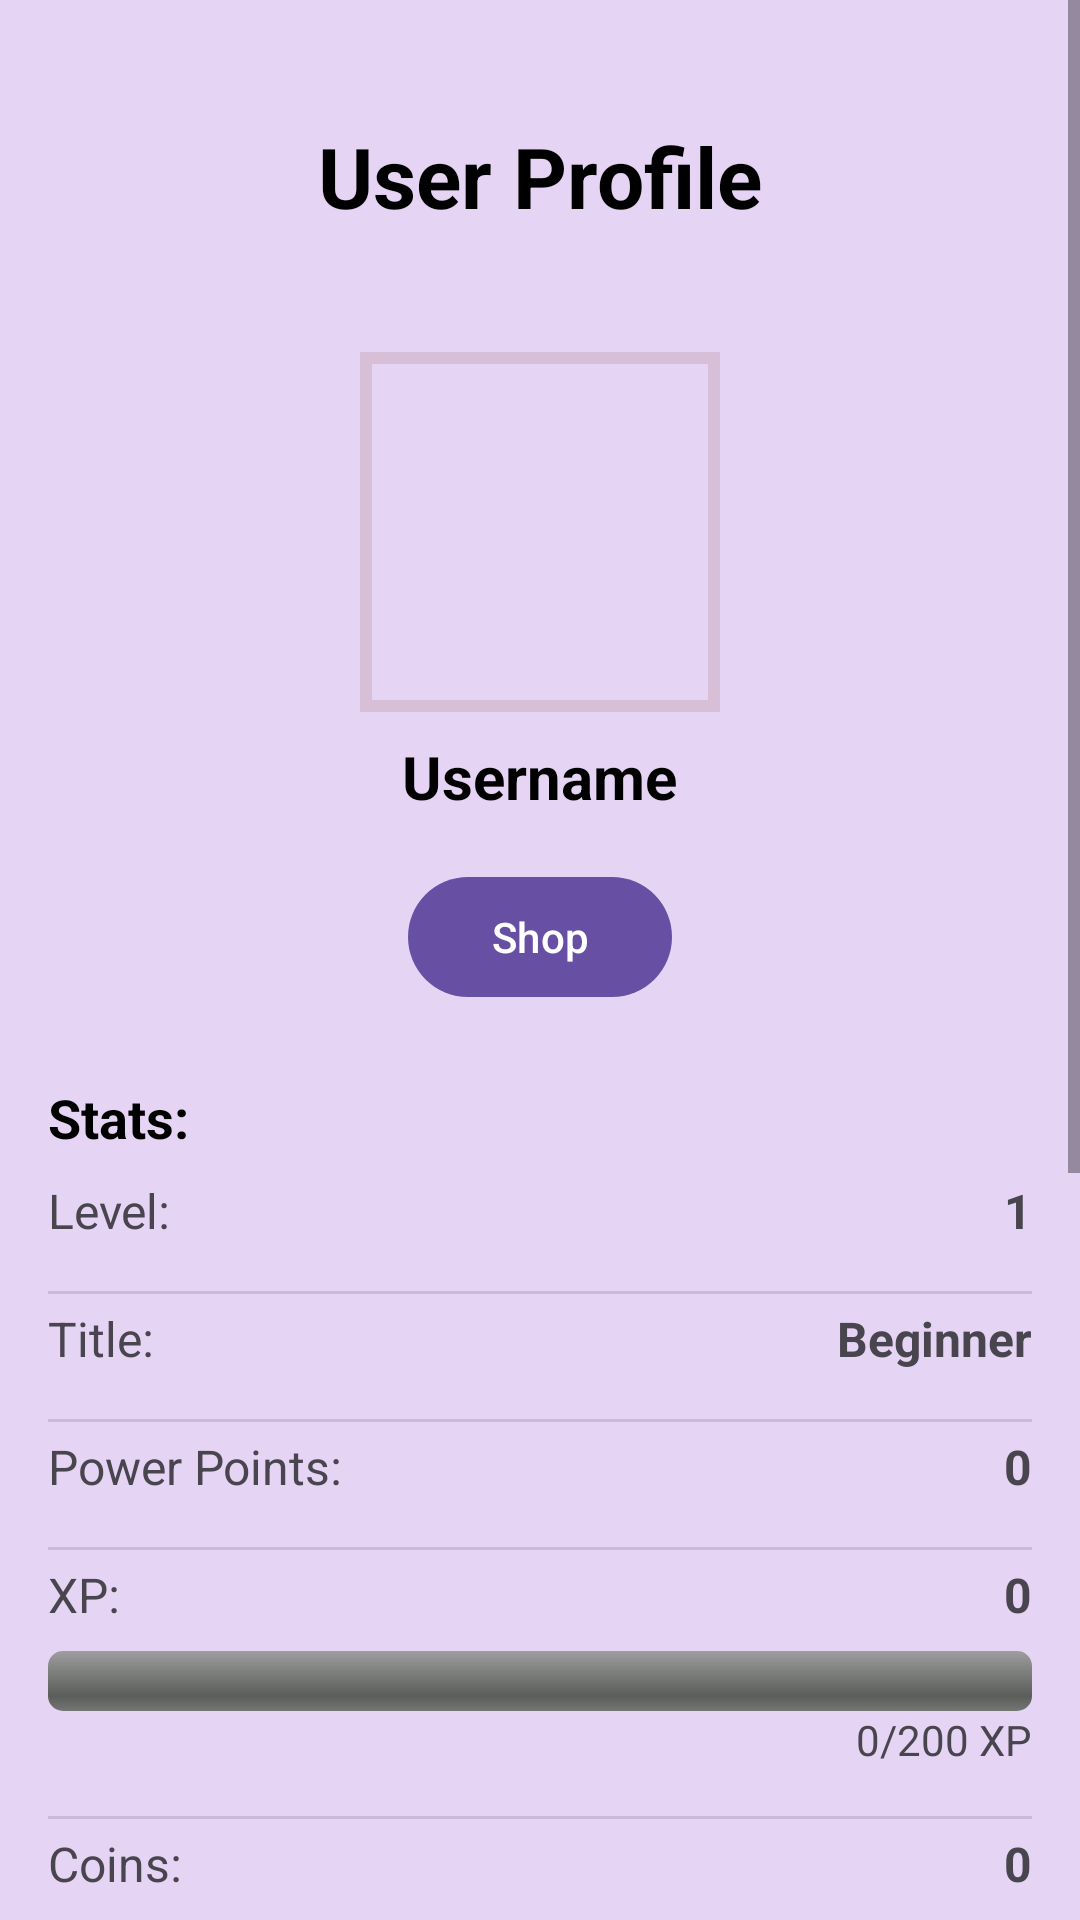

Here is an Android app screen rendered from its layout file. Give the layout XML and the strings, colors and styles it references.
<!-- AndroidManifest.xml: application theme Theme.MyApplication -->
<!-- res/layout/activity_profile.xml -->
<?xml version="1.0" encoding="utf-8"?>
<ScrollView xmlns:android="http://schemas.android.com/apk/res/android"
    xmlns:app="http://schemas.android.com/apk/res-auto"
    xmlns:tools="http://schemas.android.com/tools"
    android:layout_width="match_parent"
    android:layout_height="match_parent"
    tools:context=".presentation.ui.ProfileActivity">

    <LinearLayout
        android:layout_width="match_parent"
        android:layout_height="wrap_content"
        android:orientation="vertical"
        android:padding="16dp"
        android:gravity="center_horizontal">

        <TextView
            android:id="@+id/tvProfileTitle"
            android:layout_width="wrap_content"
            android:layout_height="wrap_content"
            android:text="@string/profile_title"
            android:textSize="28sp"
            android:textStyle="bold"
            android:textColor="@color/text_color_primary"
            android:layout_marginTop="24dp"
            android:layout_marginBottom="24dp"/>

        <ImageView
            android:id="@+id/ivProfileAvatar"
            android:layout_width="120dp"
            android:layout_height="120dp"
            android:src="@drawable/ic_launcher_foreground"
            android:layout_marginTop="16dp"
            android:scaleType="fitCenter"
            android:padding="4dp"
            android:background="@drawable/selected_avatar_border"/>

        <TextView
            android:id="@+id/tvProfileUsername"
            android:layout_width="wrap_content"
            android:layout_height="wrap_content"
            android:layout_marginTop="8dp"
            android:textSize="20sp"
            android:textStyle="bold"
            android:text="@string/profile_username"
            android:textColor="@color/text_color_primary"/>

        <com.google.android.material.button.MaterialButton
            android:id="@+id/btnGoToShop"
            android:layout_width="wrap_content"
            android:layout_height="wrap_content"
            android:text="@string/shop"
            android:layout_marginTop="16dp"
            app:icon="@drawable/baseline_add_shopping_cart_24"
            app:iconGravity="textStart"
            app:iconPadding="8dp"
            app:iconTint="?attr/colorOnPrimary" />

        

        <TextView
            android:id="@+id/tvProfileStats"
            android:layout_width="match_parent"
            android:layout_height="wrap_content"
            android:text="@string/profile_stats"
            android:textSize="18sp"
            android:textStyle="bold"
            android:layout_marginTop="24dp"
            android:textColor="@color/text_color_primary"/>

        <LinearLayout
            android:layout_width="match_parent"
            android:layout_height="wrap_content"
            android:orientation="horizontal"
            android:layout_marginTop="8dp">
            <TextView android:layout_width="0dp" android:layout_height="wrap_content" android:layout_weight="1" android:text="@string/profile_level" android:textSize="16sp"/>
            <TextView android:id="@+id/tvLevel" android:layout_width="wrap_content" android:layout_height="wrap_content" android:text="1" android:textSize="16sp" android:textStyle="bold"/>
        </LinearLayout>

        <View
            android:layout_width="match_parent"
            android:layout_height="1dp"
            android:layout_marginTop="16dp"
            android:background="?android:attr/listDivider"/>

        <LinearLayout
            android:layout_width="match_parent"
            android:layout_height="wrap_content"
            android:orientation="horizontal"
            android:layout_marginTop="4dp">
            <TextView android:layout_width="0dp" android:layout_height="wrap_content" android:layout_weight="1" android:text="@string/profile_title_label" android:textSize="16sp"/>
            <TextView android:id="@+id/tvTitle" android:layout_width="wrap_content" android:layout_height="wrap_content" android:text="@string/profile_title_beginner" android:textSize="16sp" android:textStyle="bold"/>
        </LinearLayout>

        <View
            android:layout_width="match_parent"
            android:layout_height="1dp"
            android:layout_marginTop="16dp"
            android:background="?android:attr/listDivider"/>

        <LinearLayout
            android:layout_width="match_parent"
            android:layout_height="wrap_content"
            android:orientation="horizontal"
            android:layout_marginTop="4dp">
            <TextView android:layout_width="0dp" android:layout_height="wrap_content" android:layout_weight="1" android:text="@string/profile_power_points" android:textSize="16sp"/>
            <TextView android:id="@+id/tvPowerPoints" android:layout_width="wrap_content" android:layout_height="wrap_content" android:text="0" android:textSize="16sp" android:textStyle="bold"/>
        </LinearLayout>

        <View
            android:layout_width="match_parent"
            android:layout_height="1dp"
            android:layout_marginTop="16dp"
            android:background="?android:attr/listDivider"/>

        <LinearLayout
            android:layout_width="match_parent"
            android:layout_height="wrap_content"
            android:orientation="horizontal"
            android:layout_marginTop="4dp">
            <TextView android:layout_width="0dp" android:layout_height="wrap_content" android:layout_weight="1" android:text="@string/profile_xp" android:textSize="16sp"/>
            <TextView android:id="@+id/tvXP" android:layout_width="wrap_content" android:layout_height="wrap_content" android:text="0" android:textSize="16sp" android:textStyle="bold"/>
        </LinearLayout>

        <ProgressBar
            android:id="@+id/xpProgressBar"
            style="@android:style/Widget.ProgressBar.Horizontal"
            android:layout_width="match_parent"
            android:layout_height="wrap_content"
            android:layout_marginTop="8dp"
            android:max="100"
            android:progress="0"
            android:progressTint="@color/purple_progress"/>

        <TextView
            android:id="@+id/tvXpProgress"
            android:layout_width="wrap_content"
            android:layout_height="wrap_content"
            android:layout_gravity="end"
            android:text="0/200 XP"
            android:textSize="14sp" />

        <View
            android:layout_width="match_parent"
            android:layout_height="1dp"
            android:layout_marginTop="16dp"
            android:background="?android:attr/listDivider"/>

        <LinearLayout
            android:layout_width="match_parent"
            android:layout_height="wrap_content"
            android:orientation="horizontal"
            android:layout_marginTop="4dp">
            <TextView android:layout_width="0dp" android:layout_height="wrap_content" android:layout_weight="1" android:text="@string/profile_coins" android:textSize="16sp"/>
            <TextView android:id="@+id/tvCoins" android:layout_width="wrap_content" android:layout_height="wrap_content" android:text="0" android:textSize="16sp" android:textStyle="bold"/>
        </LinearLayout>

        <View
            android:layout_width="match_parent"
            android:layout_height="1dp"
            android:layout_marginTop="16dp"
            android:background="?android:attr/listDivider"/>

        <TextView
            android:id="@+id/tvBadges"
            android:layout_width="match_parent"
            android:layout_height="wrap_content"
            android:text="@string/profile_badges"
            android:textSize="18sp"
            android:textStyle="bold"
            android:layout_marginTop="24dp"
            android:textColor="@color/text_color_primary"/>

        <LinearLayout
            android:id="@+id/llBadgesContainer"
            android:layout_width="match_parent"
            android:layout_height="wrap_content"
            android:orientation="horizontal"
            android:gravity="left"
            android:layout_marginTop="8dp"/>

        <TextView
            android:id="@+id/tvEquipment"
            android:layout_width="match_parent"
            android:layout_height="wrap_content"
            android:text="@string/profile_equipment"
            android:textSize="18sp"
            android:textStyle="bold"
            android:layout_marginTop="24dp"
            android:textColor="@color/text_color_primary"/>

        <LinearLayout
            android:id="@+id/llEquipmentContainer"
            android:layout_width="match_parent"
            android:layout_height="wrap_content"
            android:orientation="horizontal"
            android:gravity="left"
            android:layout_marginTop="8dp"/>

        <com.google.android.material.button.MaterialButton
            android:id="@+id/btnChangePassword"
            android:layout_width="wrap_content"
            android:layout_height="wrap_content"
            android:text="@string/profile_change_password"
            android:layout_marginTop="16dp"
            app:icon="@drawable/outline_edit_24"
            app:iconGravity="textStart"
            app:iconPadding="8dp"
            app:iconTint="?attr/colorOnPrimary" />

        <ImageView
            android:id="@+id/ivQRCode"
            android:layout_width="150dp"
            android:layout_height="150dp"
            android:layout_marginTop="32dp"
            android:layout_marginBottom="24dp"
            android:background="@drawable/qr_placeholder"
            android:contentDescription="@string/profile_qr_code" />

    </LinearLayout>
</ScrollView>
<!-- resources referenced by this layout -->
<resources>
  <color name="purple_progress">#631194</color>
  <color name="text_color_primary">#000000</color>
  <!-- drawable qr_placeholder (drawable) -->
  <?xml version="1.0" encoding="utf-8"?>
  <shape xmlns:android="http://schemas.android.com/apk/res/android"
      android:shape="rectangle">
      <solid android:color="#CCCCCC" />
      <size android:width="150dp" android:height="150dp" />
  </shape>
  <!-- drawable selected_avatar_border (drawable) -->
  <?xml version="1.0" encoding="utf-8"?>
  <layer-list xmlns:android="http://schemas.android.com/apk/res/android">
      <item>
          <shape android:shape="rectangle">
              <stroke
                  android:width="4dp"
                  android:color="#D8BFD8"/>
          </shape>
      </item>
  </layer-list>
  <string name="profile_badges">Badges:</string>
  <string name="profile_change_password">Change Password</string>
  <string name="profile_coins">Coins:</string>
  <string name="profile_equipment">Equipment:</string>
  <string name="profile_level">Level:</string>
  <string name="profile_power_points">Power Points:</string>
  <string name="profile_qr_code">QR Code</string>
  <string name="profile_stats">Stats:</string>
  <string name="profile_title">User Profile</string>
  <string name="profile_title_beginner">Beginner</string>
  <string name="profile_title_label">Title:</string>
  <string name="profile_username">Username</string>
  <string name="profile_xp">XP:</string>
  <string name="shop">Shop</string>
  <style name="Theme.MyApplication" parent="Base.Theme.MyApplication" />
  <style name="Base.Theme.MyApplication" parent="Theme.Material3.DayNight.NoActionBar">
          
          <item name="android:windowBackground">@color/my_light_primary</item>
          <item name="android:colorBackground">@color/transparent</item>
      </style>
  <color name="my_light_primary">#E6D4F5</color>
  <color name="transparent">#00000000</color>
</resources>
